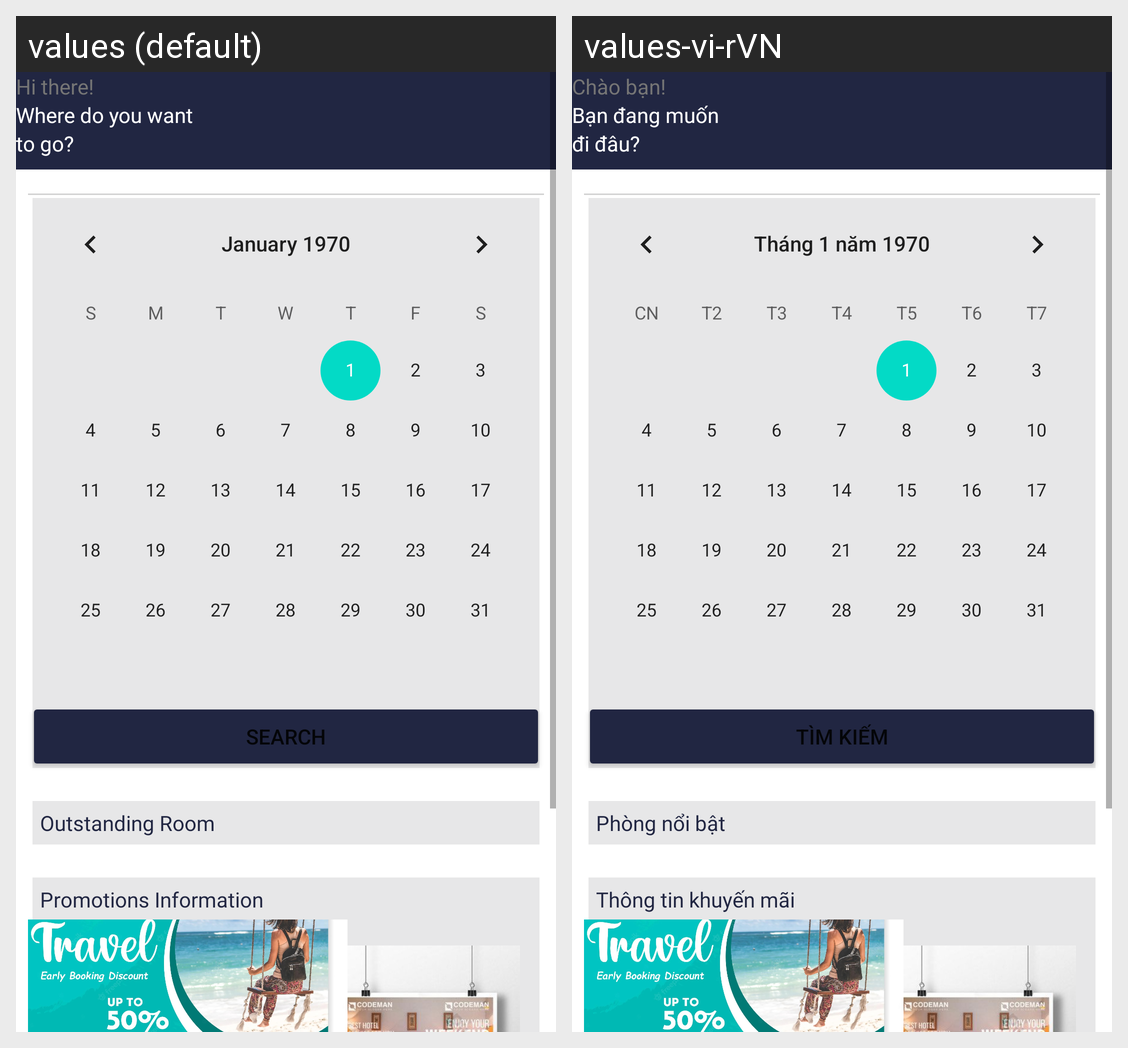

This grid shows one Android layout under two languages. Give, for every string resource on the screen, its name, the default text and each shown locale's text.
Android screen res/layout/fragment_home.xml rendered under 2 locales, left to right: values (default), values-vi-rVN. Device: Nexus 5 (rendered at 1080×1920; each locale shown at half size, 540×960, under a caption strip naming it); theme Theme.ProjectPRM392.
Strings drawn on this screen, with the default value and each locale's value (text and hints the layout hard-codes, and strings that could not be matched under every locale, appear in the picture but are not listed):

hi_there
  values: Hi there!
  values-vi-rVN: Chào bạn!

where_do_you_want
  values: Where do you want
  values-vi-rVN: Bạn đang muốn

to_go
  values: to go?
  values-vi-rVN: đi đâu?

search
  values: Search
  values-vi-rVN: Tìm Kiếm

outstanding_room
  values: Outstanding Room
  values-vi-rVN: Phòng nổi bật

promotions_information
  values: Promotions Information
  values-vi-rVN: Thông tin khuyến mãi
